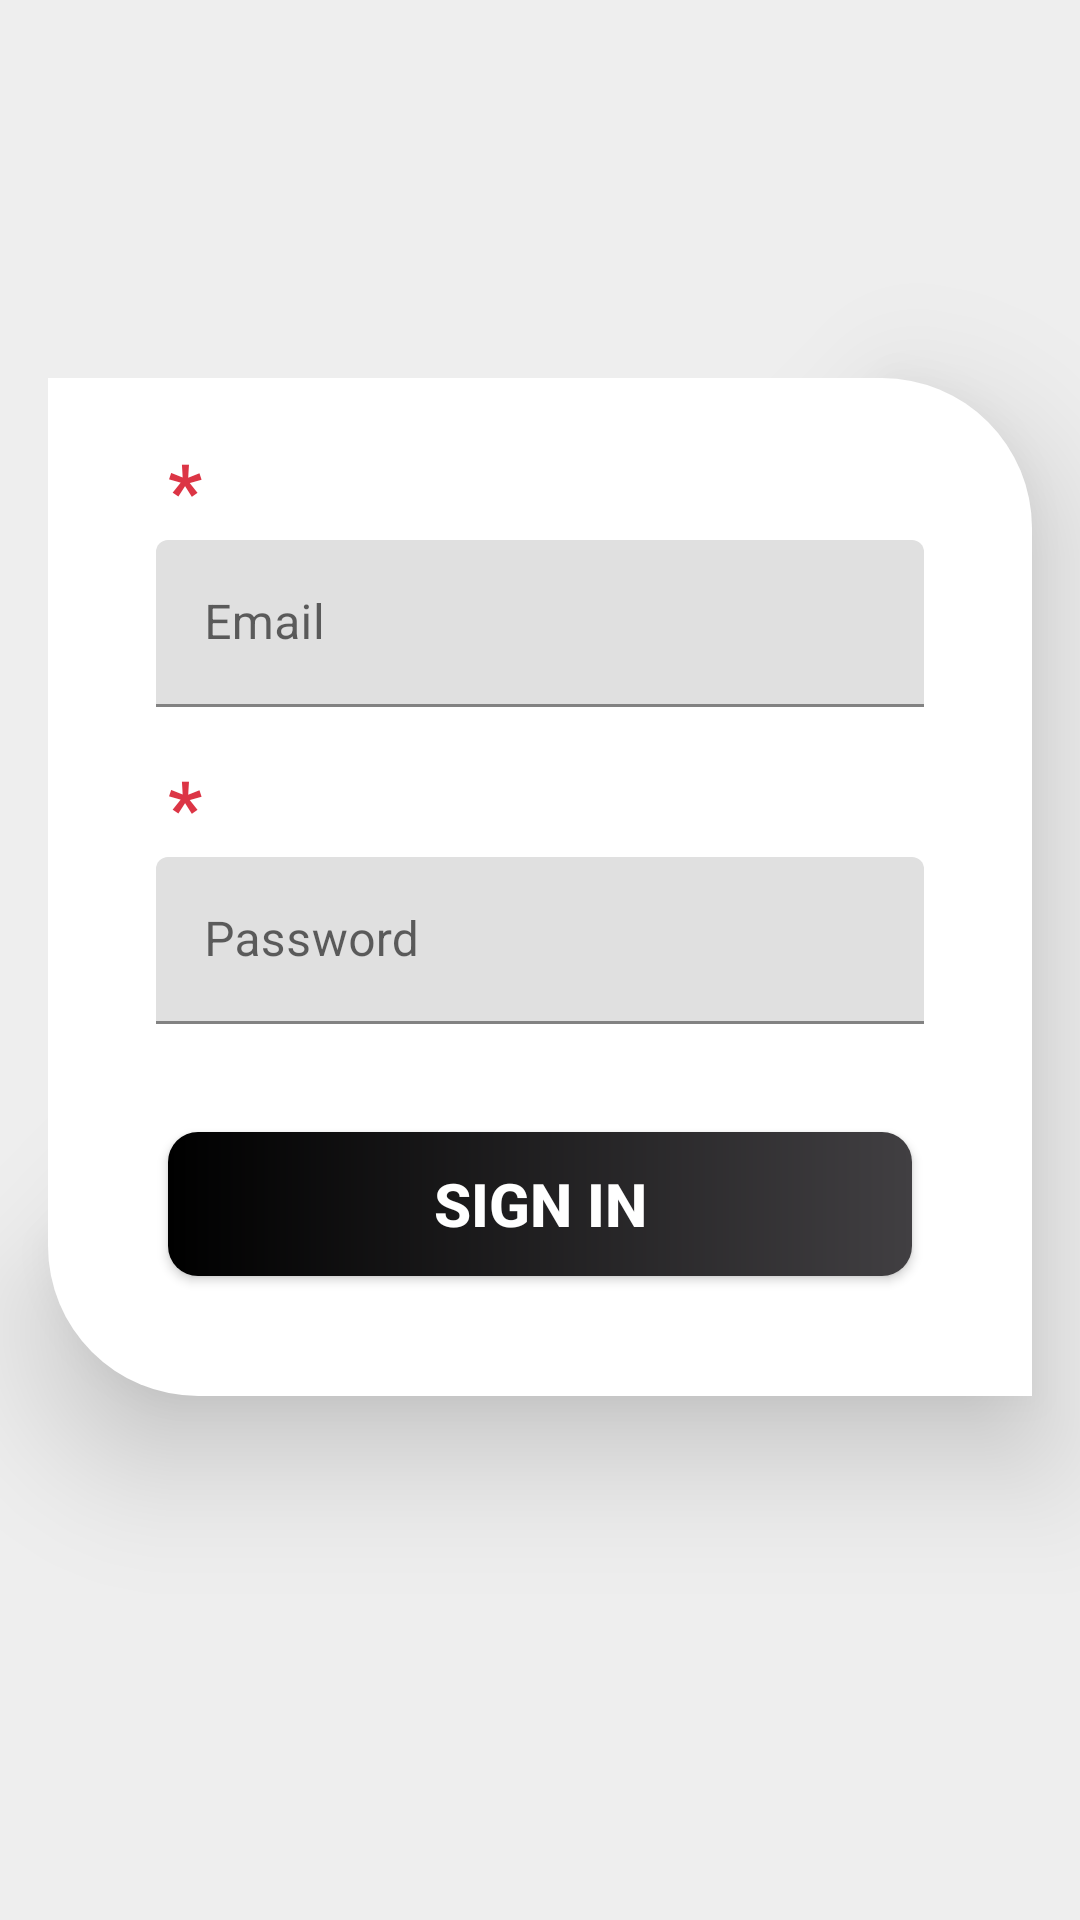

The Android layout XML behind this screen, and the referenced resources:
<!-- AndroidManifest.xml: application theme Theme.Trello -->
<!-- res/layout/activity_signin.xml -->
<?xml version="1.0" encoding="utf-8"?>
<LinearLayout xmlns:android="http://schemas.android.com/apk/res/android"
    xmlns:app="http://schemas.android.com/apk/res-auto"
    xmlns:tools="http://schemas.android.com/tools"
    android:layout_width="match_parent"
    android:layout_height="match_parent"
    android:background="#EEEEEE"
    android:orientation="vertical"
    tools:context=".activities.SigninActivity">

    <ImageView
        android:id="@+id/bkin"
        android:layout_width="40dp"
        android:layout_height="40dp"
        android:layout_marginLeft="30dp"
        android:layout_marginTop="30dp"
        android:layout_marginBottom="40dp"
        android:src="@drawable/ic_baseline_navigate_before_24" />

    <LinearLayout
        android:layout_width="match_parent"
        android:layout_height="wrap_content"
        android:layout_margin="16dp"
        android:background="@drawable/sign_leaf"
        android:elevation="25dp"
        android:gravity="center"
        android:orientation="vertical"
        android:padding="20dp">

        <TextView
            android:layout_width="wrap_content"
            android:layout_height="wrap_content"
            android:layout_gravity="start"
            android:text="*"
            android:gravity="bottom"
            android:textStyle="bold"
            android:layout_marginStart="20dp"
            android:layout_marginBottom="-16dp"
            android:textSize="25sp"
            android:textColor="@color/danger"/>

        <com.google.android.material.textfield.TextInputLayout
            android:layout_width="match_parent"
            android:layout_height="wrap_content">

            <EditText
                android:id="@+id/signin_email"
                android:layout_width="match_parent"
                android:layout_height="wrap_content"
                android:layout_margin="16dp"
                android:hint="Email"
                android:inputType="textEmailAddress"
                android:textColor="@color/black"
                android:textColorHint="@color/danger" />

        </com.google.android.material.textfield.TextInputLayout>

        <TextView
            android:layout_width="wrap_content"
            android:layout_height="wrap_content"
            android:layout_gravity="start"
            android:text="*"
            android:gravity="bottom"
            android:textStyle="bold"
            android:layout_marginStart="20dp"
            android:layout_marginBottom="-16dp"
            android:textSize="25sp"
            android:textColor="@color/danger"/>


        <com.google.android.material.textfield.TextInputLayout
            android:layout_width="match_parent"
            android:layout_height="wrap_content">

            <EditText
                android:id="@+id/signin_password"
                android:layout_width="match_parent"
                android:layout_height="wrap_content"
                android:layout_margin="16dp"
                android:hint="Password"
                android:inputType="textPassword"
                android:textColor="@color/black" />
        </com.google.android.material.textfield.TextInputLayout>

        <androidx.appcompat.widget.AppCompatButton
            android:id="@+id/signin"
            android:layout_width="match_parent"
            android:layout_height="wrap_content"
            android:layout_margin="20dp"
            android:background="@drawable/button_gradient"
            android:text="@string/sign_in"
            android:textColor="@color/white"
            android:textSize="20sp"
            android:textStyle="bold" />


    </LinearLayout>
</LinearLayout>
<!-- resources referenced by this layout -->
<resources>
  <color name="black">#FF000000</color>
  <color name="danger">#dc3545</color>
  <color name="white">#FFFFFFFF</color>
  <!-- drawable button_gradient (drawable) -->
  <?xml version="1.0" encoding="utf-8"?>
  <shape xmlns:android="http://schemas.android.com/apk/res/android"
      android:shape="rectangle">
      <corners android:radius="10dp"/>
      <gradient
          android:angle="360"
          android:startColor="#000000"
          android:endColor="#413F42"
          android:type="linear"/>
  </shape>
  <!-- drawable sign_leaf (drawable) -->
  <?xml version="1.0" encoding="utf-8"?>
  <shape xmlns:android="http://schemas.android.com/apk/res/android"
      android:shape="rectangle">
  
      <corners android:topRightRadius="50dp"
          android:bottomLeftRadius="50dp"
          />
  
      <solid android:color="@color/white"/>
  
  </shape>
  <string name="sign_in">SIGN IN</string>
  <style name="Theme.Trello" parent="Theme.MaterialComponents.DayNight.NoActionBar">
          
          <item name="colorPrimary">@color/black</item>
          <item name="colorPrimaryVariant">@color/black</item>
          <item name="colorOnPrimary">@color/white</item>
          
          <item name="colorSecondary">@color/teal_200</item>
          <item name="colorSecondaryVariant">@color/teal_700</item>
          <item name="colorOnSecondary">@color/black</item>
          
          <item name="android:statusBarColor">@android:color/transparent</item>
          
      </style>
  <color name="teal_200">#FF03DAC5</color>
  <color name="teal_700">#FF018786</color>
</resources>
